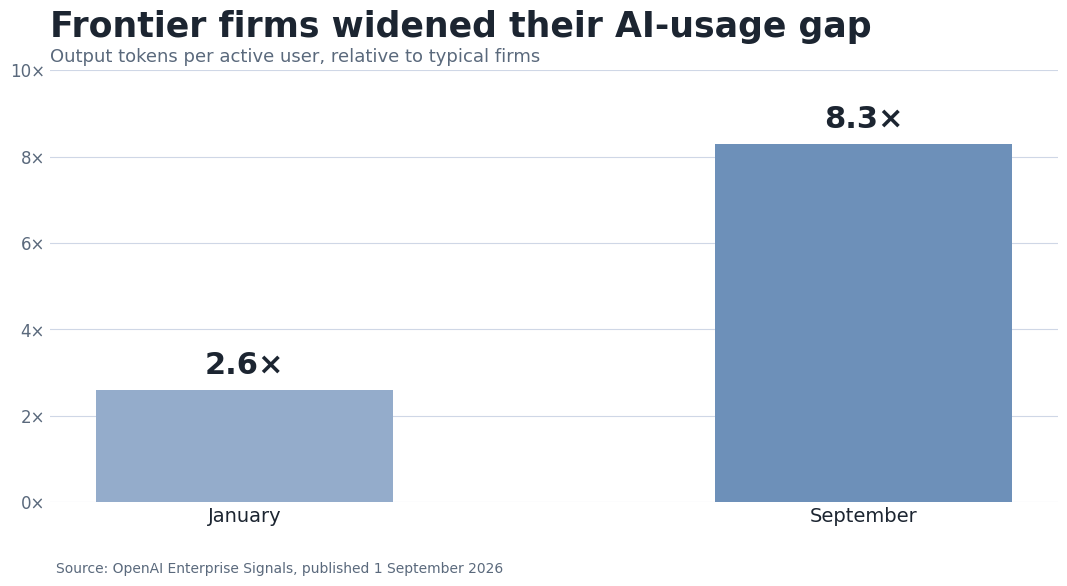

This chart was generated by the following Python code: (Note: this script raises an exception after producing the figure.)
import matplotlib.pyplot as plt

COLORS = {
    "ink": "#1C2531",
    "accent": "#6D90B9",
    "secondary": "#94ACCB",
    "muted": "#5A697C",
    "grid": "#BBC7DC",
}

plt.rcParams.update({"font.family": "DejaVu Sans"})
fig, ax = plt.subplots(figsize=(12, 6.75), dpi=100)
fig.patch.set_facecolor("white")
ax.set_facecolor("white")

labels = ["January", "September"]
values = [2.6, 8.3]
bars = ax.bar(labels, values, width=0.48, color=[COLORS["secondary"], COLORS["accent"]])

ax.set_ylim(0, 10)
ax.set_yticks([0, 2, 4, 6, 8, 10])
ax.set_yticklabels(["0×", "2×", "4×", "6×", "8×", "10×"], color=COLORS["muted"], fontsize=12)
ax.grid(axis="y", color=COLORS["grid"], linewidth=0.8, alpha=0.7)
ax.set_axisbelow(True)
for spine in ax.spines.values():
    spine.set_visible(False)
ax.tick_params(axis="x", length=0, labelsize=14, colors=COLORS["ink"])
ax.tick_params(axis="y", length=0)

for bar, value in zip(bars, values):
    ax.text(bar.get_x() + bar.get_width()/2, value + 0.23, f"{value:.1f}×",
            ha="center", va="bottom", fontsize=22, fontweight="bold", color=COLORS["ink"])

ax.set_title("Frontier firms widened their AI-usage gap", loc="left", pad=24,
             fontsize=25, fontweight="bold", color=COLORS["ink"])
ax.text(0, 1.02, "Output tokens per active user, relative to typical firms", transform=ax.transAxes,
        fontsize=13, color=COLORS["muted"])
fig.text(0.125, 0.055, "Source: OpenAI Enterprise Signals, published 1 September 2026", fontsize=10, color=COLORS["muted"])
plt.subplots_adjust(left=0.12, right=0.96, top=0.80, bottom=0.16)
plt.savefig("assets/2026-09-02-chart.png", dpi=100, facecolor="white")
